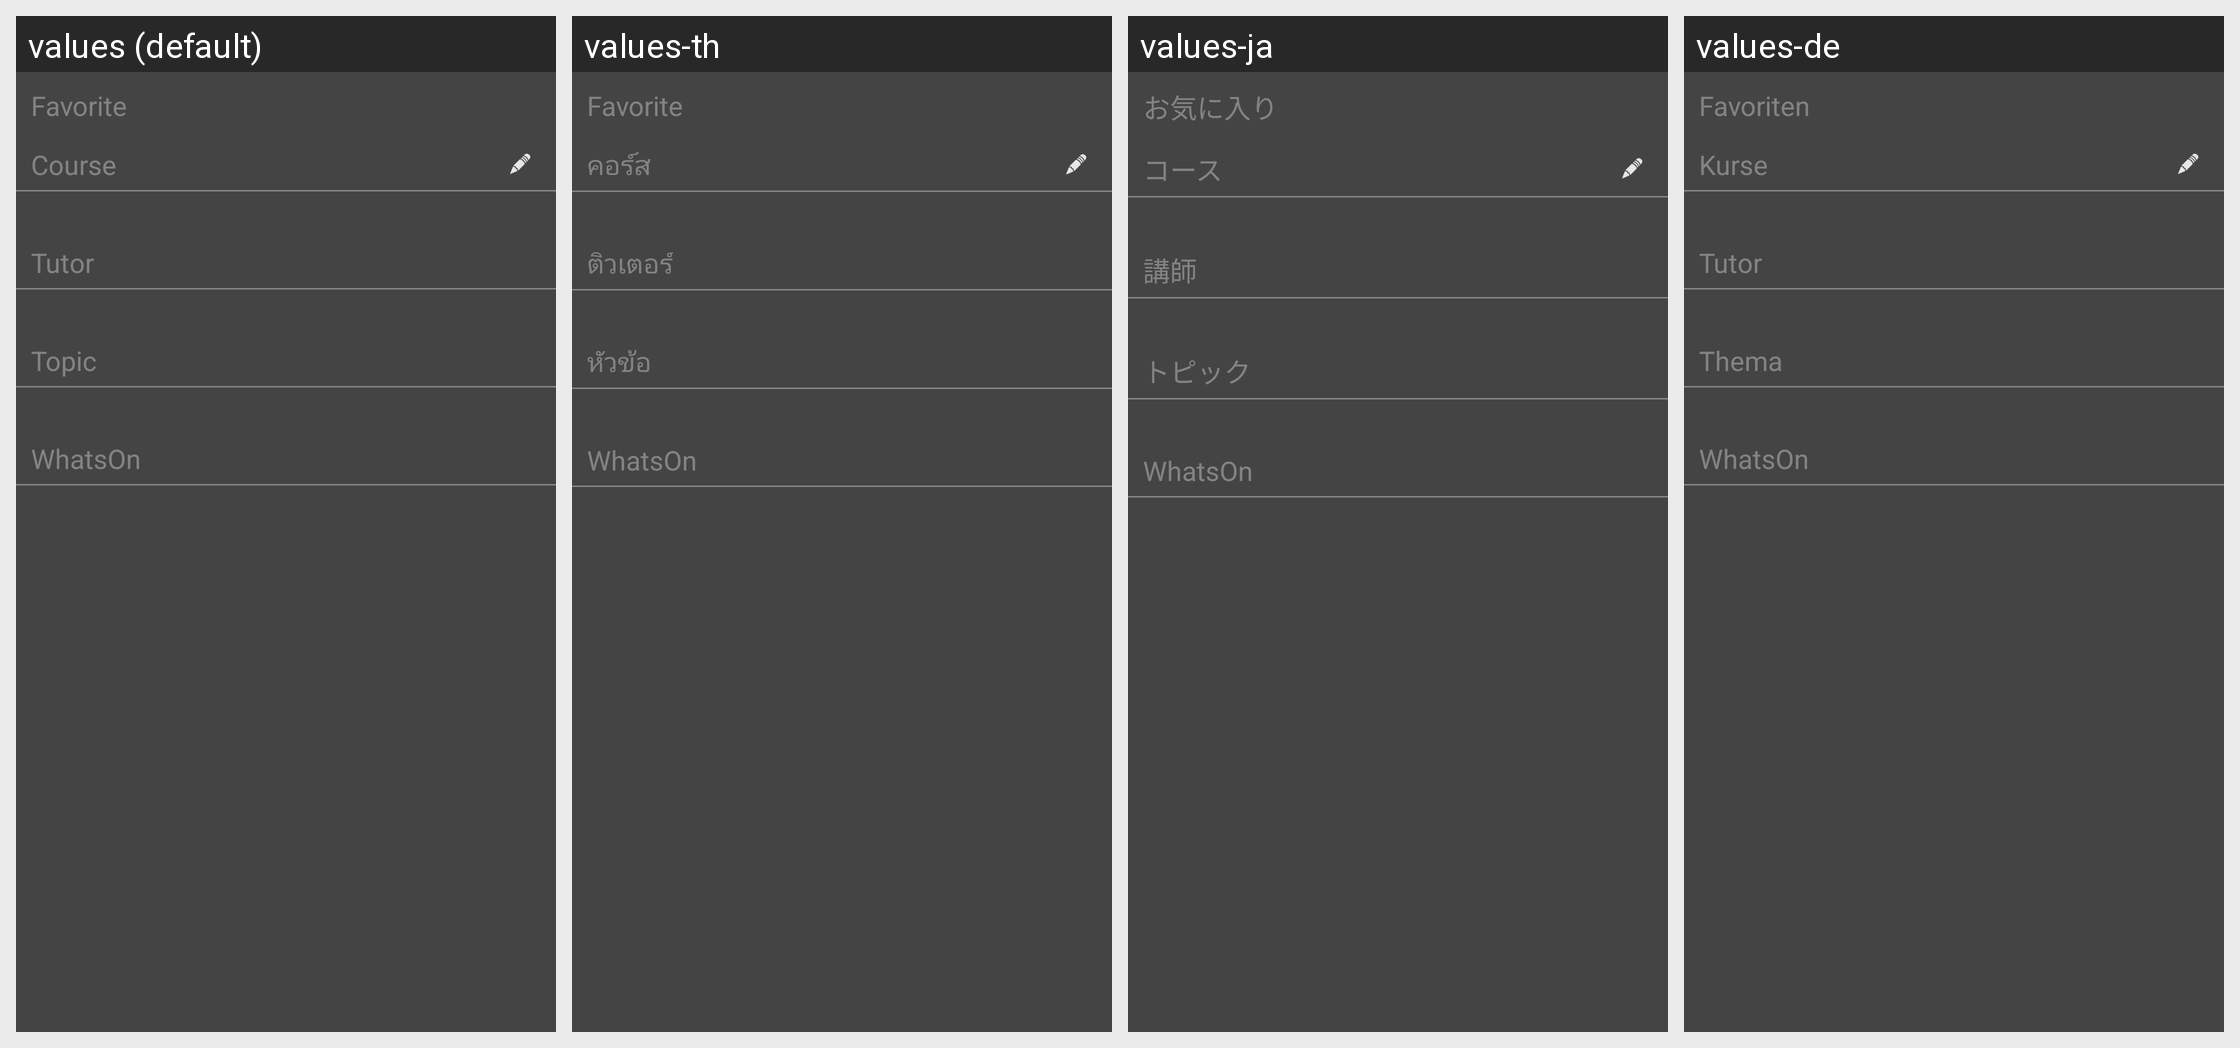

The Android screen above is rendered under several locales of the same app. Produce the string resources it draws, with the default and per-locale values.
Android screen res/layout/fragment_favorite_drawer.xml rendered under 4 locales, left to right: values (default), values-th, values-ja, values-de. Device: Nexus 5 (rendered at 1080×1920; each locale shown at half size, 540×960, under a caption strip naming it); theme AppTheme.
Other locales in the repository, not shown: values-fr, values-ko.
Strings drawn on this screen, with the default value and each locale's value (text and hints the layout hard-codes, and strings that could not be matched under every locale, appear in the picture but are not listed):

fv_title
  values: Favorite
  values-th: Favorite
  values-ja: お気に入り
  values-de: Favoriten

fv_course
  values: Course
  values-th: คอร์ส
  values-ja: コース
  values-de: Kurse

fv_tutor
  values: Tutor
  values-th: ติวเตอร์
  values-ja: 講師
  values-de: Tutor

fv_topic
  values: Topic
  values-th: หัวข้อ
  values-ja: トピック
  values-de: Thema

fv_whats_on
  values: WhatsOn
  values-th: WhatsOn
  values-ja: WhatsOn
  values-de: WhatsOn
